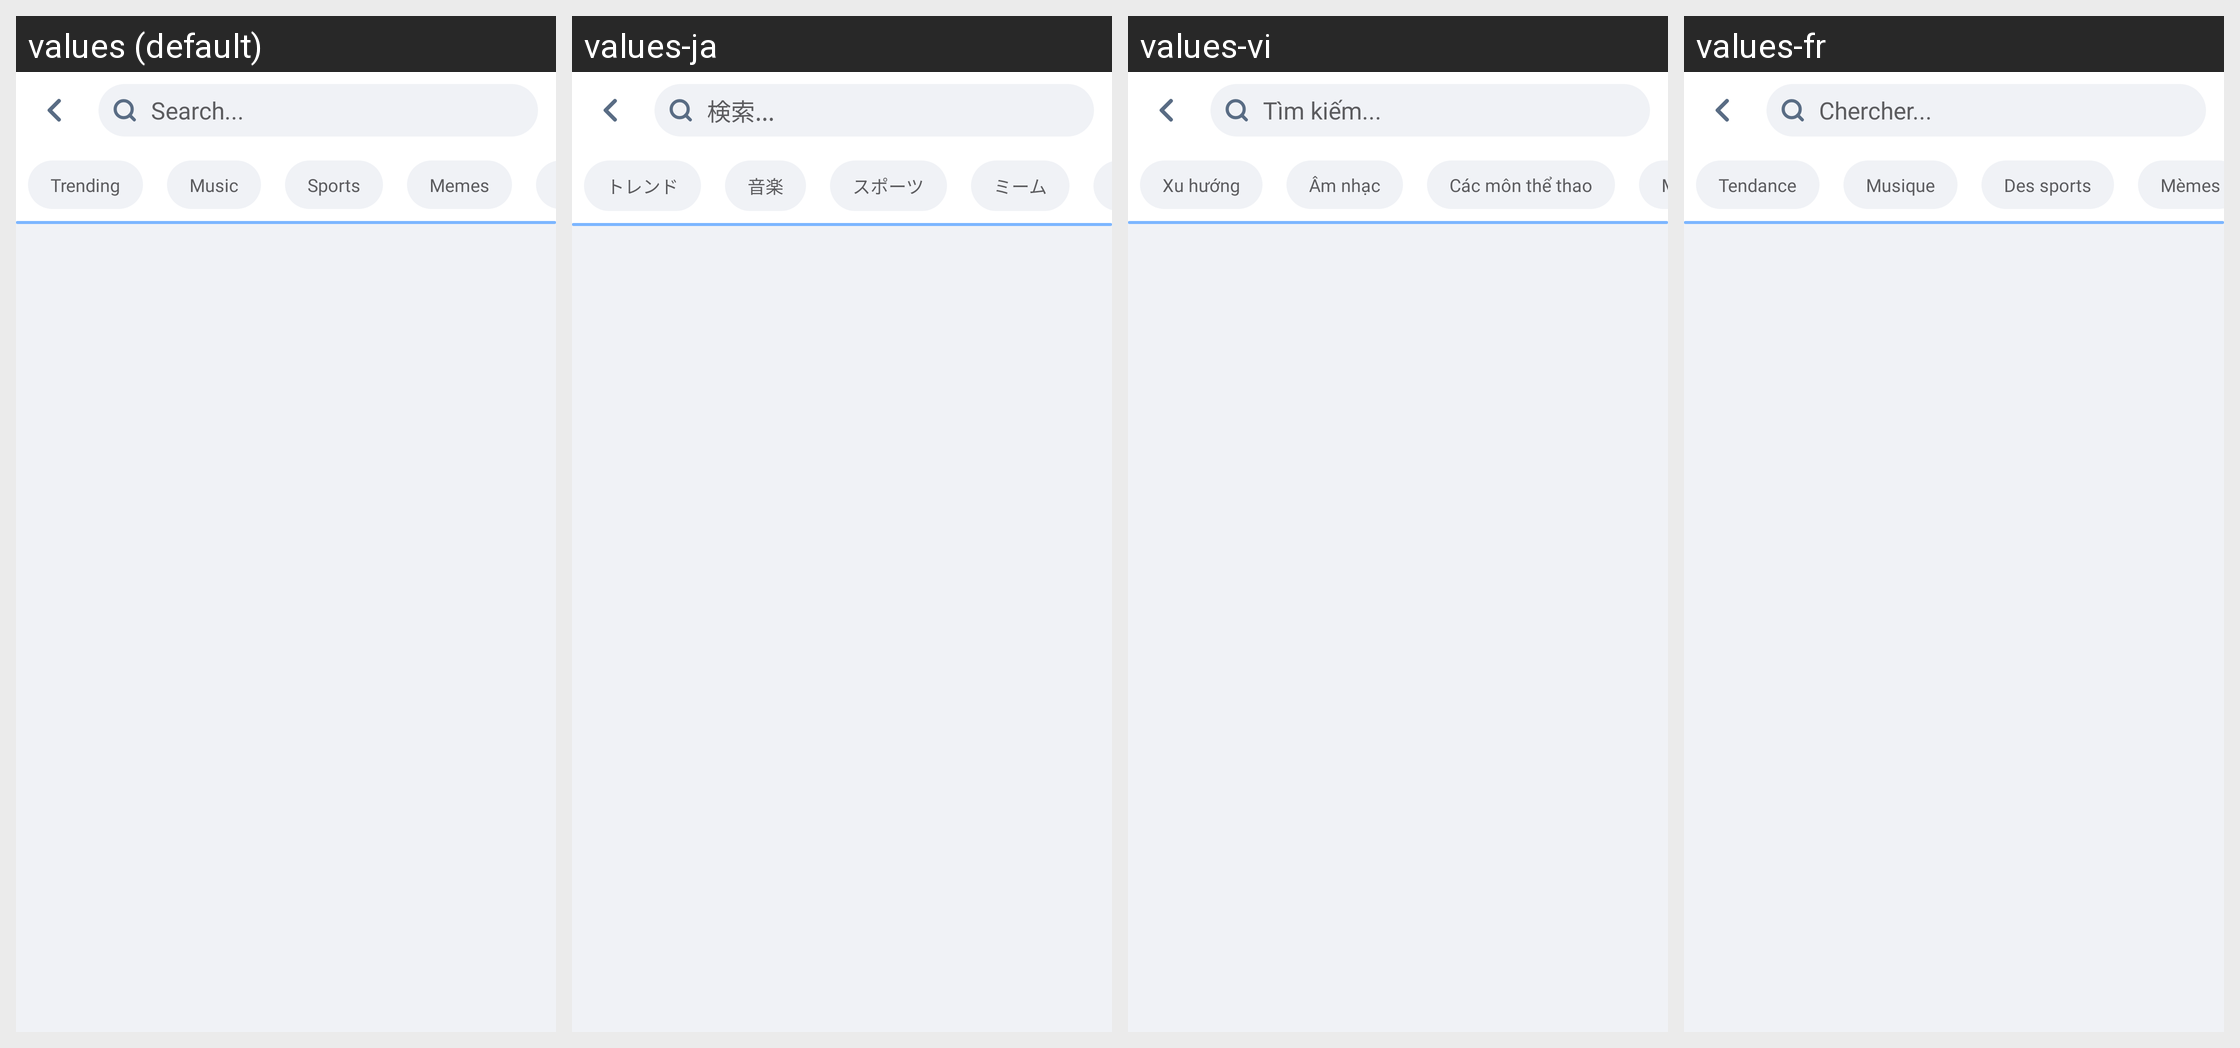

This grid shows one Android layout under several languages. Give, for every string resource on the screen, its name, the default text and each shown locale's text.
Android screen res/layout/activity_trending.xml rendered under 4 locales, left to right: values (default), values-ja, values-vi, values-fr. Device: Nexus 5 (rendered at 1080×1920; each locale shown at half size, 540×960, under a caption strip naming it); theme AppTheme.
Other locales in the repository, not shown: values-am, values-ar, values-bn, values-de, values-es, values-ha, values-hi, values-ig, values-it, values-ko, values-mr, values-nl, values-om, values-pt, values-ru, values-sn, values-sw, values-ta, values-te, values-tr, values-ur, values-yo, values-zh, values-zu.
Strings drawn on this screen, with the default value and each locale's value (text and hints the layout hard-codes, and strings that could not be matched under every locale, appear in the picture but are not listed):

search
  values: Search...
  values-ja: 検索...
  values-vi: Tìm kiếm...
  values-fr: Chercher...

trending
  values: Trending
  values-ja: トレンド
  values-vi: Xu hướng
  values-fr: Tendance

music
  values: Music
  values-ja: 音楽
  values-vi: Âm nhạc
  values-fr: Musique

sports
  values: Sports
  values-ja: スポーツ
  values-vi: Các môn thể thao
  values-fr: Des sports

memes
  values: Memes
  values-ja: ミーム
  values-vi: Memes
  values-fr: Mèmes
